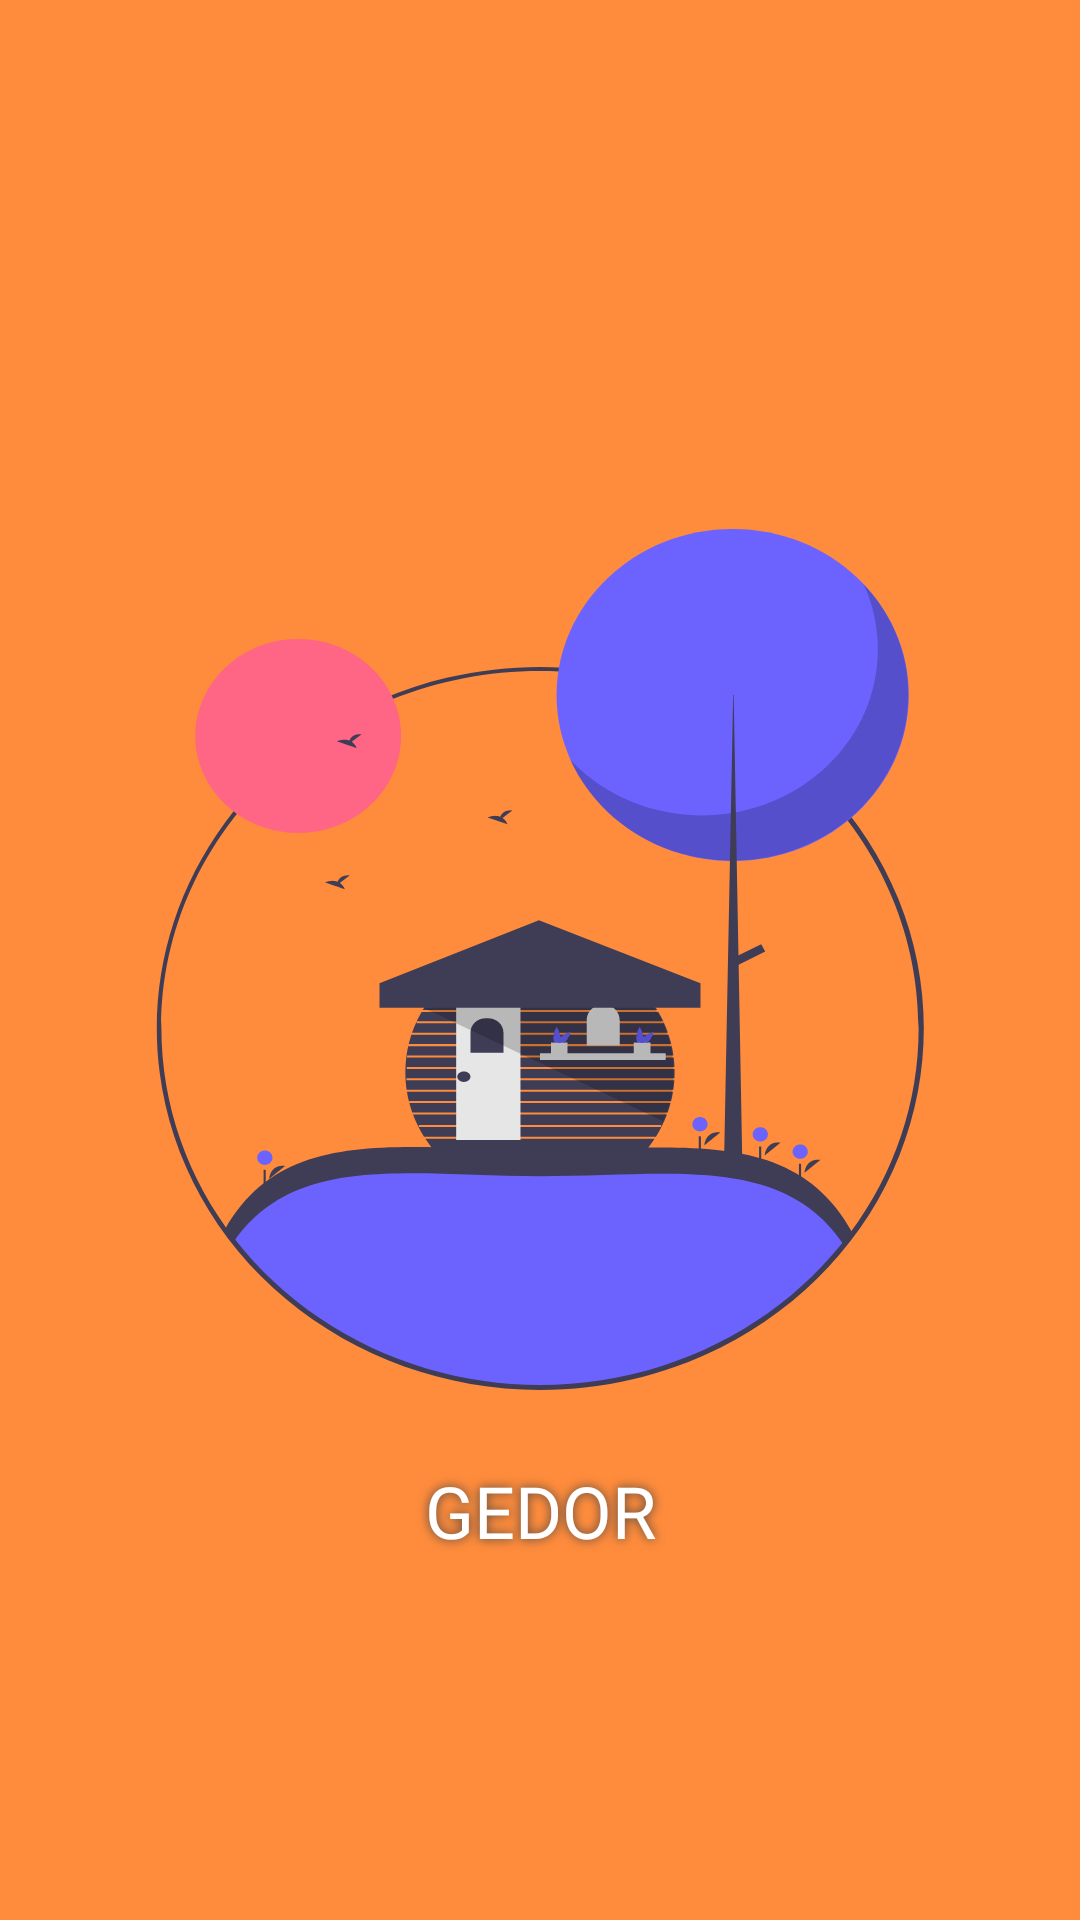

Produce the Android XML layout that renders to this screen, including the resource entries it uses.
<!-- AndroidManifest.xml: application theme Theme.Gedor -->
<!-- res/layout/activity_splash_screen.xml -->
<?xml version="1.0" encoding="utf-8"?>
<RelativeLayout xmlns:android="http://schemas.android.com/apk/res/android"
    xmlns:app="http://schemas.android.com/apk/res-auto"
    xmlns:tools="http://schemas.android.com/tools"
    android:layout_width="match_parent"
    android:layout_height="match_parent"
    android:background="@color/orange"
    tools:context=".SplashScreen">

    <ImageView
        android:id="@+id/logo"
        android:layout_width="match_parent"
        android:layout_height="wrap_content"
        android:layout_centerInParent="true"
        android:src="@drawable/ic_undraw_cabin_hkfr_1"/>
    <TextView
        android:layout_width="match_parent"
        android:layout_height="wrap_content"
        android:layout_below="@+id/logo"
        android:text="GEDOR"
        android:fontFamily="@font/roboto_reguler"
        android:layout_centerHorizontal="true"
        android:layout_centerVertical="true"
        android:textAlignment="center"
        android:textSize="24sp"
        android:layout_marginTop="24dp"
        android:textColor="@color/white"
        android:gravity="center_horizontal"
        android:shadowColor="@color/cardview_dark_background"
        android:shadowRadius="8"/>
</RelativeLayout>
<!-- resources referenced by this layout -->
<resources>
  <color name="orange">#FF8C3C</color>
  <color name="white">#FFFFFFFF</color>
  <!-- drawable ic_undraw_cabin_hkfr_1: vector/xml drawable (drawable, 15863 chars, omitted) -->
  <style name="Theme.Gedor" parent="Theme.MaterialComponents.DayNight.NoActionBar">
          
          <item name="colorPrimary">@color/purple_500</item>
          <item name="colorPrimaryVariant">@color/purple_700</item>
          <item name="colorOnPrimary">@color/white</item>
          
          <item name="colorSecondary">@color/teal_200</item>
          <item name="colorSecondaryVariant">@color/teal_700</item>
          <item name="colorOnSecondary">@color/black</item>
          
          <item name="android:statusBarColor" tools:targetApi="l">?attr/colorPrimaryVariant</item>
          
      </style>
  <color name="purple_500">#FF6200EE</color>
  <color name="purple_700">#FF3700B3</color>
  <color name="teal_200">#FF03DAC5</color>
  <color name="teal_700">#FF018786</color>
  <color name="black">#FF000000</color>
</resources>
